The GitHub repository TeddyDharma/Food-Recommender contains a labelled image folder "data" with 18 categories: ayam betutu, beberuk terong, coto makassar, gudeg, kerak telor, mie aceh, nasi kuning, nasi pecel, papeda, pempek, peuyeum, rawon, rendang, sate madura, serabi, soto banjar, soto lamongan, tahu sumedang. Examples follow, each with its label.

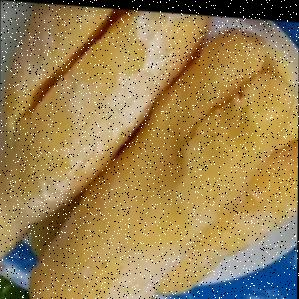
Label: peuyeum

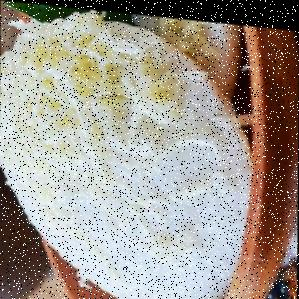
Label: serabi

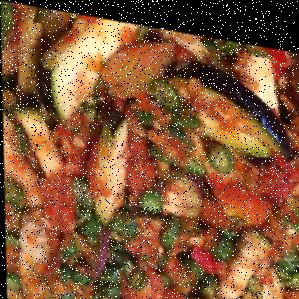
Label: beberuk terong

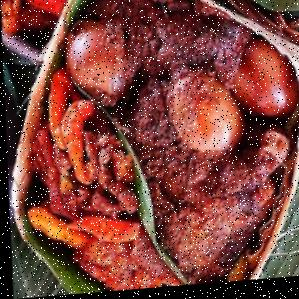
Label: gudeg

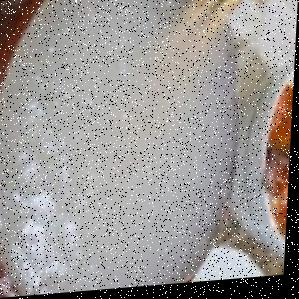
Label: papeda

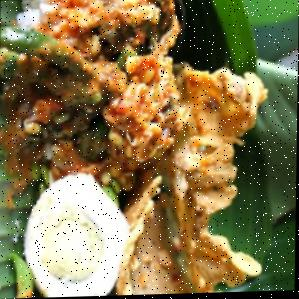
Label: nasi pecel
